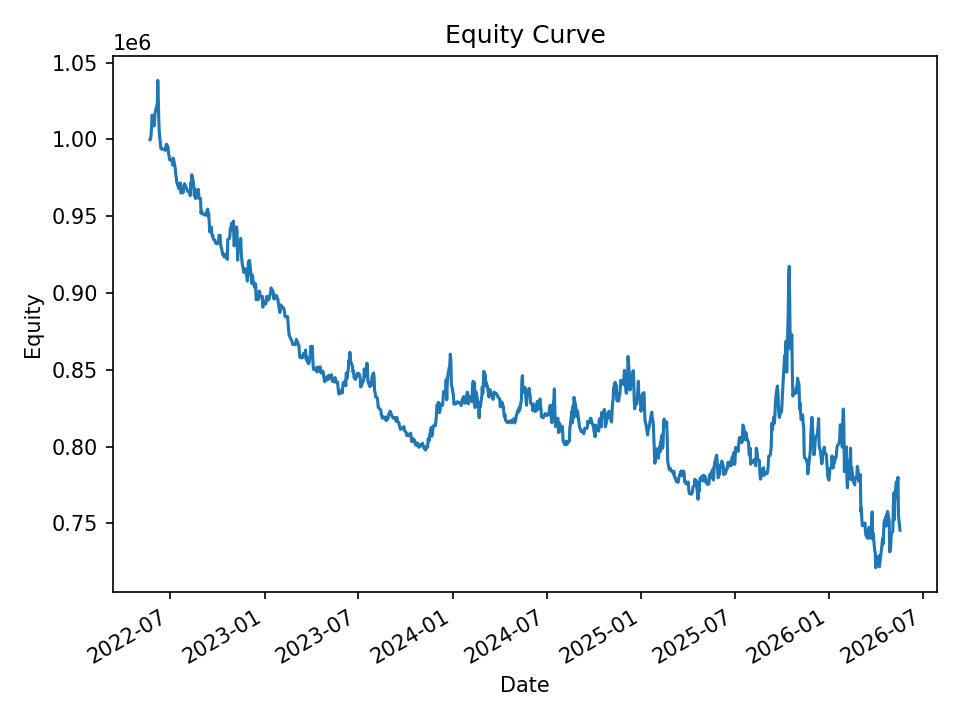

Data behind this chart, as committed beside it:
date, equity, cash_realized, open_positions, exposure, exposure_pct
2022-05-23, 999754, 1000000, 17, 169407, 0.1694
2022-05-24, 1000141, 999345, 19, 189196, 0.1892
2022-05-25, 1002849, 999345, 29, 289144, 0.2883
2022-05-26, 1008342, 998882, 42, 419945, 0.4165
2022-05-27, 1015751, 998489, 47, 470592, 0.4633
2022-05-31, 1008667, 997729, 45, 450410, 0.4465
2022-06-01, 1013674, 997246, 51, 511147, 0.5043
2022-06-02, 1017546, 996726, 54, 542360, 0.533
2022-06-03, 1019081, 996680, 51, 512294, 0.5027
2022-06-06, 1022856, 996680, 63, 634509, 0.6203
2022-06-07, 1038387, 995817, 65, 655515, 0.6313
2022-06-08, 1027140, 993492, 62, 625050, 0.6085
2022-06-09, 1012041, 990102, 39, 393429, 0.3887
2022-06-10, 1004392, 990661, 21, 211881, 0.211
2022-06-13, 994182, 992816, 2, 20213, 0.02033
2022-06-14, 993925, 993856, 1, 10226, 0.01029
2022-06-15, 993671, 993671, 0, 0.0, 0.0
2022-06-16, 993671, 993671, 0, 0.0, 0.0
2022-06-17, 993671, 993671, 0, 0.0, 0.0
2022-06-21, 993090, 993671, 8, 79202, 0.07975
2022-06-22, 992825, 992537, 8, 79067, 0.07964
2022-06-23, 996300, 992537, 13, 128837, 0.1293
2022-06-24, 996789, 992009, 19, 188423, 0.189
2022-06-27, 994959, 989784, 20, 197976, 0.199
2022-06-28, 990408, 989004, 19, 188018, 0.1898
2022-06-29, 989478, 984676, 16, 156678, 0.1583
2022-06-30, 986631, 982939, 12, 118375, 0.12
2022-07-01, 986886, 982939, 15, 147886, 0.1499
2022-07-05, 985842, 981906, 10, 98662, 0.1001
2022-07-06, 983252, 980828, 16, 156665, 0.1593
2022-07-07, 987767, 980828, 32, 313650, 0.3175
2022-07-08, 986582, 980828, 35, 342157, 0.3468
2022-07-11, 980940, 977998, 33, 322046, 0.3283
2022-07-12, 977005, 976220, 29, 282881, 0.2895
2022-07-13, 975101, 974494, 17, 165342, 0.1696
2022-07-14, 971845, 971617, 8, 78405, 0.08068
2022-07-15, 970949, 971023, 15, 145905, 0.1503
2022-07-18, 967907, 969626, 19, 184000, 0.1901
2022-07-19, 970846, 969178, 26, 250522, 0.258
2022-07-20, 971386, 969007, 27, 260487, 0.2682
2022-07-21, 971665, 968470, 27, 261606, 0.2692
2022-07-22, 965076, 965129, 24, 232398, 0.2408
2022-07-25, 966837, 963355, 24, 232184, 0.2401
2022-07-26, 965131, 961964, 23, 222416, 0.2305
2022-07-27, 967832, 960065, 25, 241472, 0.2495
2022-07-28, 970121, 959520, 23, 222280, 0.2291
2022-07-29, 971083, 959073, 28, 270720, 0.2788
2022-08-01, 968793, 957090, 27, 261105, 0.2695
2022-08-02, 967985, 954207, 22, 212661, 0.2197
2022-08-03, 966876, 952537, 22, 212665, 0.22
2022-08-04, 966181, 952019, 20, 192963, 0.1997
2022-08-05, 966072, 952710, 15, 144953, 0.15
2022-08-08, 965768, 952710, 22, 212328, 0.2199
2022-08-09, 963367, 952846, 26, 250612, 0.2601
2022-08-10, 971723, 950054, 30, 289306, 0.2977
2022-08-11, 968849, 950054, 39, 376180, 0.3883
2022-08-12, 976953, 950054, 46, 444437, 0.4549
2022-08-15, 972475, 947164, 42, 404214, 0.4157
2022-08-16, 968671, 947745, 40, 385790, 0.3983
2022-08-17, 963408, 945867, 28, 269955, 0.2802
... 940 more rows
